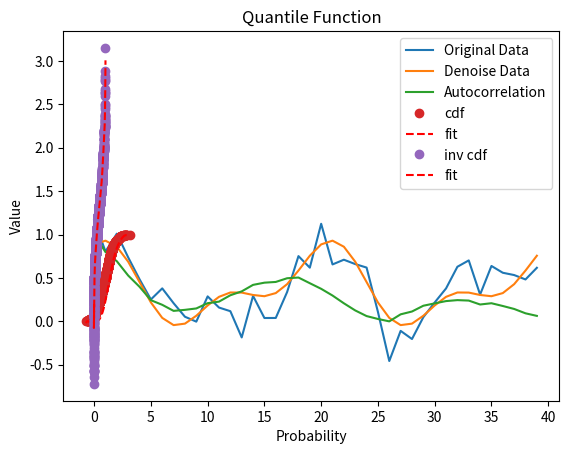

Generate this figure with matplotlib:
from typing import List, Tuple

import matplotlib.pyplot as plt
import numpy as np
from pandas.core.frame import DataFrame

# -------------------------------------------------------------------------

"""
[redacted]
"""


def minibatches(dataset, batch_size, shuffle=True):
    """Generates 'batch_size'-sized minibatches from the dataset

    Parameters
    ----------
    dataset : List
    batch_size : int
    shuffle : bool

    """

    # start indexes 0, batch_size, 2 * batch_size, ...
    batch_starts = [start for start in range(0, len(dataset), batch_size)]

    if shuffle:
        np.random.shuffle(batch_starts)  # shuffle the batches

    for start in batch_starts:
        end = start + batch_size
        yield dataset[start:end]


def difference_quotient(f, x, h):
    """Calculates the difference quotient of 'f' evaluated at x and x + h

    Parameters
    ----------
    f(x) : Callable function
    x : float
    h : float

    Returns
    -------
    '(f(x + h) - f(x)) / h'

    """

    return (f(x + h) - f(x)) / h


def partial_difference_quotient(f, v, i, h):
    """Calculates the partial difference quotient of 'f'

    Parameters
    ----------
    f(x0,...,xi-th) : Callable function
    v : Vector or np.array
    h : float

    Returns
    -------
    the i-th partial difference quotient of f at v

    """

    w = [
        v_j + (h if j == i else 0) for j, v_j in enumerate(v)  # add h to just the ith element of v
    ]
    return (f(w) - f(v)) / h


def estimate_gradient(f, v, h=0.0001):
    """Calculates the gradient of 'f' at v

    Parameters
    ----------
    f(x0,...,xi-th) : Callable function
    v : Vector or np.array
    h : float. By default it is set to 0.0001

    """
    return [partial_difference_quotient(f, v, i, h) for i in range(len(v))]


# -------------------------------------------------------------------------


# a function that calculates the percentage of missing values per column is defined
def cal_missing_values(df):
    col = df.columns
    print("Total size : ", "{:,}".format(len(df)))
    for i in col:
        print(
            str(i) + " : " f"{(df.isnull().sum()[i]/(df.isnull().sum()[i]+df[i].count()))*100:.2f}%"
        )


def calculate_probability(x, points=1, cond=True):
    """Calculates the probability of the data

    Parameters
    ----------
    x : np.array
        An array containing the data.
    points : int
        An integer value. By default it is set to `1`.
    cond : bool
        A boolean value. By default it is set to `True`.

    Returns
    -------
    p : np.array
        An array containing the probability of the data.

    """

    p = []

    f = cdf(x)[0]
    for i in range(len(x)):
        p.append(f(x[i]))
    p = np.array(p)
    if cond:
        if np.prod(p[-points]) > 1:
            print("\nThe probability of the data cannot be calculated.\n")
        else:
            if np.prod(p[-points]) < 0:
                print("\nThe probability of the data cannot be calculated.\n")
            else:
                print(
                    "The model has a probability of {:.2f}% of being correct".format(
                        np.prod(p[-points]) * 100
                    )
                )
    else:
        if np.sum(p[-points]) < 0:
            print("\nThe probability of the data cannot be calculated.\n")
        else:
            if np.sum(p[-points]) > 1:
                print("\nThe probability of the data cannot be calculated.\n")
            else:
                print(
                    "The model has a probability of {:.2f}% of being correct".format(
                        np.sum(p[-points]) * 100
                    )
                )
    return p


def cdf(x, poly=9, inv=False, plot=False, savename=None):
    """Calculates the cumulative distribution function of the data

    Parameters
    ----------
    x : np.array
        An array containing the data.
    poly : int
        An integer value. By default it is set to `9`.
    inv : bool
        A boolean value. By default it is set to `False`.

    Returns
    -------
    cdf_ : np.array
        An array containing the cumulative distribution function.

    """

    cdf_ = np.cumsum(x) / np.sum(x)

    ox = np.sort(x)
    I = np.ones(len(ox))
    M = np.triu(I)
    df = np.dot(ox, M)
    df_ = df / np.max(df)

    if inv:
        fit = np.polyfit(df_, ox, poly)
        f = np.poly1d(fit)
    else:
        fit = np.polyfit(ox, df_, poly)
        f = np.poly1d(fit)

    if plot:
        if inv:
            plt.plot(df_, ox, "o", label="inv cdf")
            plt.plot(df_, f(df_), "r--", label="fit")
            plt.title("Quantile Function")
            plt.xlabel("Probability")
            plt.ylabel("Value")
            plt.legend()
            if savename != None:
                plt.savefig(savename, dpi=300)
            plt.show()
        else:
            plt.plot(ox, cdf_, "o", label="cdf")
            plt.plot(ox, f(ox), "r--", label="fit")
            plt.title("Cumulative Distribution Function")
            plt.xlabel("Value")
            plt.ylabel("Probability")
            plt.legend()
            if savename != None:
                plt.savefig(savename, dpi=300)
            plt.show()

    return f, cdf_, ox


class corr:
    """Calculates the correlation of the data

    Parameters
    ----------
    x : np.array
        An array containing the data.
    y : np.array
        An array containing the data.

    Returns
    -------
    z : np.array
        An array containing the correlation of x and y.

    """

    def __init__(self, x, y):
        self.x = x
        self.y = y
        self.result = np.correlate(x, y, mode="full")
        self.z = self.result[self.result.size // 2 :]
        self.z = self.z / float(np.abs(self.z).max())

    def plot(self):
        plt.plot(range(len(self.z)), self.z, label="Correlation")
        plt.legend()
        plt.show()

    def __call__(self):
        return self.z


class autocorr:
    """Calculates the autocorrelation of the data

    Parameters
    ----------
    x : np.array
        An array containing the data.

    Returns
    -------
    z : np.array
        An array containing the autocorrelation of the data.

    """

    def __init__(self, x):
        self.x = x
        self.result = np.correlate(x, x, mode="full")
        self.z = self.result[self.result.size // 2 :]
        self.z = self.z / float(np.abs(self.z).max())

    def plot(self):
        plt.plot(range(len(self.z)), self.z, label="Autocorrelation")
        plt.legend()
        plt.show()

    def __call__(self):
        return self.z


def fft_denoise(dataset, sigma=0, mode=True):
    """Performs the noise removal using the Fast Fourier Transform

    Parameters
    ----------
    dataset : np.array
        An array containing the noised data.
    sigma : float
        A float between 0 and 1. By default it is set to `0`.
    mode : bool
        A boolean value. By default it is set to `True`.

    Returns
    -------
    dataset : np.array
        An array containing the denoised data.

    """
    dataset_ = dataset.copy()
    for i in range(dataset.shape[0]):
        n = dataset.shape[1]
        fhat = np.fft.fft(dataset[i, :], n)
        freq = (1 / n) * np.arange(n)
        L = np.arange(1, np.floor(n / 2), dtype="int")
        PSD = fhat * np.conj(fhat) / n
        indices = PSD > np.mean(PSD) + sigma * np.std(PSD)
        PSDclean = PSD * indices  # Zero out all others
        fhat = indices * fhat
        ffilt = np.fft.ifft(fhat)  # Inverse FFT for filtered time signal
        dataset_[i, :] = ffilt.real
        # Calculate the period of the signal
        period = 1 / freq[L][np.argmax(fhat[L])]
        if mode:
            print(f"The {i+1}-th row of the dataset has been denoised.")
            print(f"The period is {round(period, 4)}")
    return dataset_


def feature_importance(dataset, values):
    """Calculates the importance of each feature

    Parameters
    ----------
    dataset : np.array
        An array containing the scaled data.
    values : np.ndarray
        A set of values returned by the linear function.

    Returns
    -------
    importance : np.array
        An array containing the importance of each feature.

    """

    importance = []
    print("\nFeature importance:")
    U, S, VT = np.linalg.svd(dataset, full_matrices=False)
    w = (VT.T @ np.linalg.inv(np.diag(S)) @ U.T).T @ values

    for i in range(dataset.shape[0]):
        a = np.around(w[i], decimals=4)
        importance.append(a)
        print(f"The importance of the {i+1} feature is {a}")
    return np.array(importance)


def cal_average(y, alpha=1):
    """Calculates the moving average of the data

    Parameters
    ----------
    y : np.array
        An array containing the data.
    alpha : float
        A float between 0 and 1. By default it is set to `1`.

    Returns
    -------
    average : float
        The average of the data.

    """

    n = int(alpha * len(y))
    w = np.ones(n) / n
    average = np.convolve(y, w, mode="same") / np.convolve(np.ones_like(y), w, mode="same")
    return average


class DataScaler:
    """numpy array scaler and rescaler"""

    def __init__(self, dataset: np.ndarray, n: int = 1) -> None:
        """Initializes the parameters required for scaling the data"""
        self.dataset_ = dataset.copy()
        self._n = n

    def rescale(self) -> np.ndarray:
        """Perform a standard rescaling of the data

        Returns
        -------
        data_scaled : np.array
            An array containing the scaled data.
        """

        mu = []
        sigma = []
        fitting = []
        self.data_scaled = np.copy(self.dataset_)
        try:
            xaxis = range(self.dataset_.shape[1])
        except:
            error_type = "IndexError"
            msg = "Trying to access an item at an invalid index."
            print(f"{error_type}: {msg}")
            return None
        for i in range(self.dataset_.shape[0]):
            if self._n != None:
                fit = np.polyfit(xaxis, self.dataset_[i, :], self._n)
                f = np.poly1d(fit)
                poly = f(xaxis)
                fitting.append(f)
            else:
                fitting.append(0.0)
            self.data_scaled[i, :] += -poly
            mu.append(np.min(self.data_scaled[i, :]))
            if np.max(self.data_scaled[i, :]) != 0:
                sigma.append(np.max(self.data_scaled[i, :]) - mu[i])
            else:
                sigma.append(1)

            self.data_scaled[i, :] = 2 * ((self.data_scaled[i, :] - mu[i]) / sigma[i]) - 1

        self.values = [mu, sigma, fitting]

        return self.data_scaled

    def scale(self) -> np.ndarray:
        """Performs the inverse operation to the rescale function

        Returns
        -------
        dataset_ : np.array
            An array containing the rescaled data.
        """
        dataset_ = np.copy(self.data_scaled)
        for i in range(self.dataset_.shape[0]):
            dataset_[i, :] += 1
            dataset_[i, :] /= 2
            dataset_[i, :] = dataset_[i, :] * self.values[1][i]
            dataset_[i, :] += self.values[0][i]
            dataset_[i, :] += self.values[2][i](range(dataset_.shape[1]))

        return dataset_


def generate_series(n, n_steps, incline=True):
    """Function that generates $n$ series of length $n_steps$"""
    freq1, freq2, offsets1, offsets2 = np.random.rand(4, n, 1)

    if incline:
        slope = np.random.rand(n, 1)
    else:
        slope = 0.0
        offsets2 = 1

    time = np.linspace(0, 1, n_steps)
    series = 0.5 * np.sin((time - offsets1) * (freq1 * 10 + 10))  # wave 1
    series += 0.2 * np.sin((time - offsets2) * (freq2 * 20 + 20))  # + wave 2
    series += 0.7 * (np.random.rand(n, n_steps) - 0.5)  # + noise
    series += 5 * slope * time + 2 * (offsets2 - offsets1) * time ** (1 - offsets2)
    series = series
    return series.astype(np.float32)


def RMSE(y_true, y_pred):
    """Calculates the Root Mean Squared Error

    Parameters
    ----------
    y_true : np.array
        An array containing the true values.
    y_pred : np.array
        An array containing the predicted values.

    Returns
    -------
    RMSE : float
        The Root Mean Squared Error.

    """

    print(f"The RMSE is {np.sqrt(np.mean((y_true - y_pred)**2))}")

    return np.sqrt(np.mean((y_true - y_pred) ** 2))


class DataFrameEncoderDecoder:
    """Allows encoding and decoding Dataframes"""

    def __init__(self, data: DataFrame) -> None:
        """Sets the columns of the dataframe"""
        self._df = data.copy()
        self._names = data.columns
        self.encoding_list = []

    def encode(self) -> DataFrame:
        """Encodes the object type columns of the dataframe"""
        self.decoding_list = []
        for i in self._names:
            if self._df[i].dtype == "object":
                column_index = range(len(self._df[i].unique()))
                column_keys = self._df[i].unique()
                encode_dict = dict(zip(column_keys, column_index))
                decode_dict = dict(zip(column_index, column_keys))
                self._df[i] = self._df[i].apply(
                    self._code_transformation_to, dictionary_list=encode_dict
                )
                self.encoding_list.append(encode_dict)
                self.decoding_list.append(decode_dict)
        return self._df

    def decode(self) -> DataFrame:
        """Decodes the int type columns of the dataframe"""
        j = 0
        df_decoded = self._df.copy()
        try:
            number_of_columns = len(self.decoding_list[j])
            for i in self._names:
                if df_decoded[i].dtype == "int64":
                    df_decoded[i] = df_decoded[i].apply(
                        self._code_transformation_to, dictionary_list=self.decoding_list[j]
                    )
                    j += 1
            return df_decoded
        except AttributeError as e:
            warning_type = "UserWarning"
            msg = "It is not possible to decode the dataframe, since it has not been encoded"
            msg += "Error: {%s}" % e
            print(f"{warning_type}: {msg}")

    def get_dictionaries(self) -> Tuple[List[dict], List[dict]]:
        """Allows to return the list of dictionaries for encoding and decoding"""
        try:
            return self.encoding_list, self.decoding_list
        except ValueError as e:
            warning_type = "UserWarning"
            msg = "It is not possible to return the list of dictionaries as they have not been created."
            msg += "Error: {%s}" % e
            print(f"{warning_type}: {msg}")

    def _code_transformation_to(self, character: str, dictionary_list: List[dict]) -> int:
        """Auxiliary function to perform data transformation using a dictionary

        Parameters
        ----------
        character : str
            A character data type.
        dictionary_list : List[dict]
            An object of dictionary type.

        Returns
        -------
        dict_type[character] or np.nan if dict_type[character] doesn't exist.
        """
        try:
            return dictionary_list[character]
        except:
            return np.nan


# -------------------------------------------------------------------------
if __name__ == "__main__":
    # Generate data
    x = np.random.rand(3, 100)
    y = 0.1 * x[0, :] + 0.4 * x[1, :] + 0.5 * x[2, :]
    importance = feature_importance(x, y)

    a = generate_series(1, 40, incline=False)
    # Graph the data for visualization
    plt.plot(range(len(a[0, :])), a[0, :], label="Original Data")
    plt.legend()
    plt.xlabel("Time periods")
    plt.ylabel("$y(t)$")
    plt.show()

    a_denoise = fft_denoise(a)

    plt.plot(range(len(a_denoise[0, :])), a_denoise[0, :], label="Denoise Data")
    plt.legend()
    plt.xlabel("Time periods")
    plt.ylabel("$y(t)$")
    plt.show()

    # Calculate the autocorrelation of the data
    z = autocorr(a[0, :])
    z.plot()
    # print(z())

    N = 1000
    mu = np.random.uniform(0, 10.0)
    sigma = np.random.uniform(0.1, 1.0)
    x = np.random.normal(mu, sigma, N)
    f, cdf_, ox = cdf(x, plot=True)
    invf, cdf_, ox = cdf(x, plot=True, inv=True)
